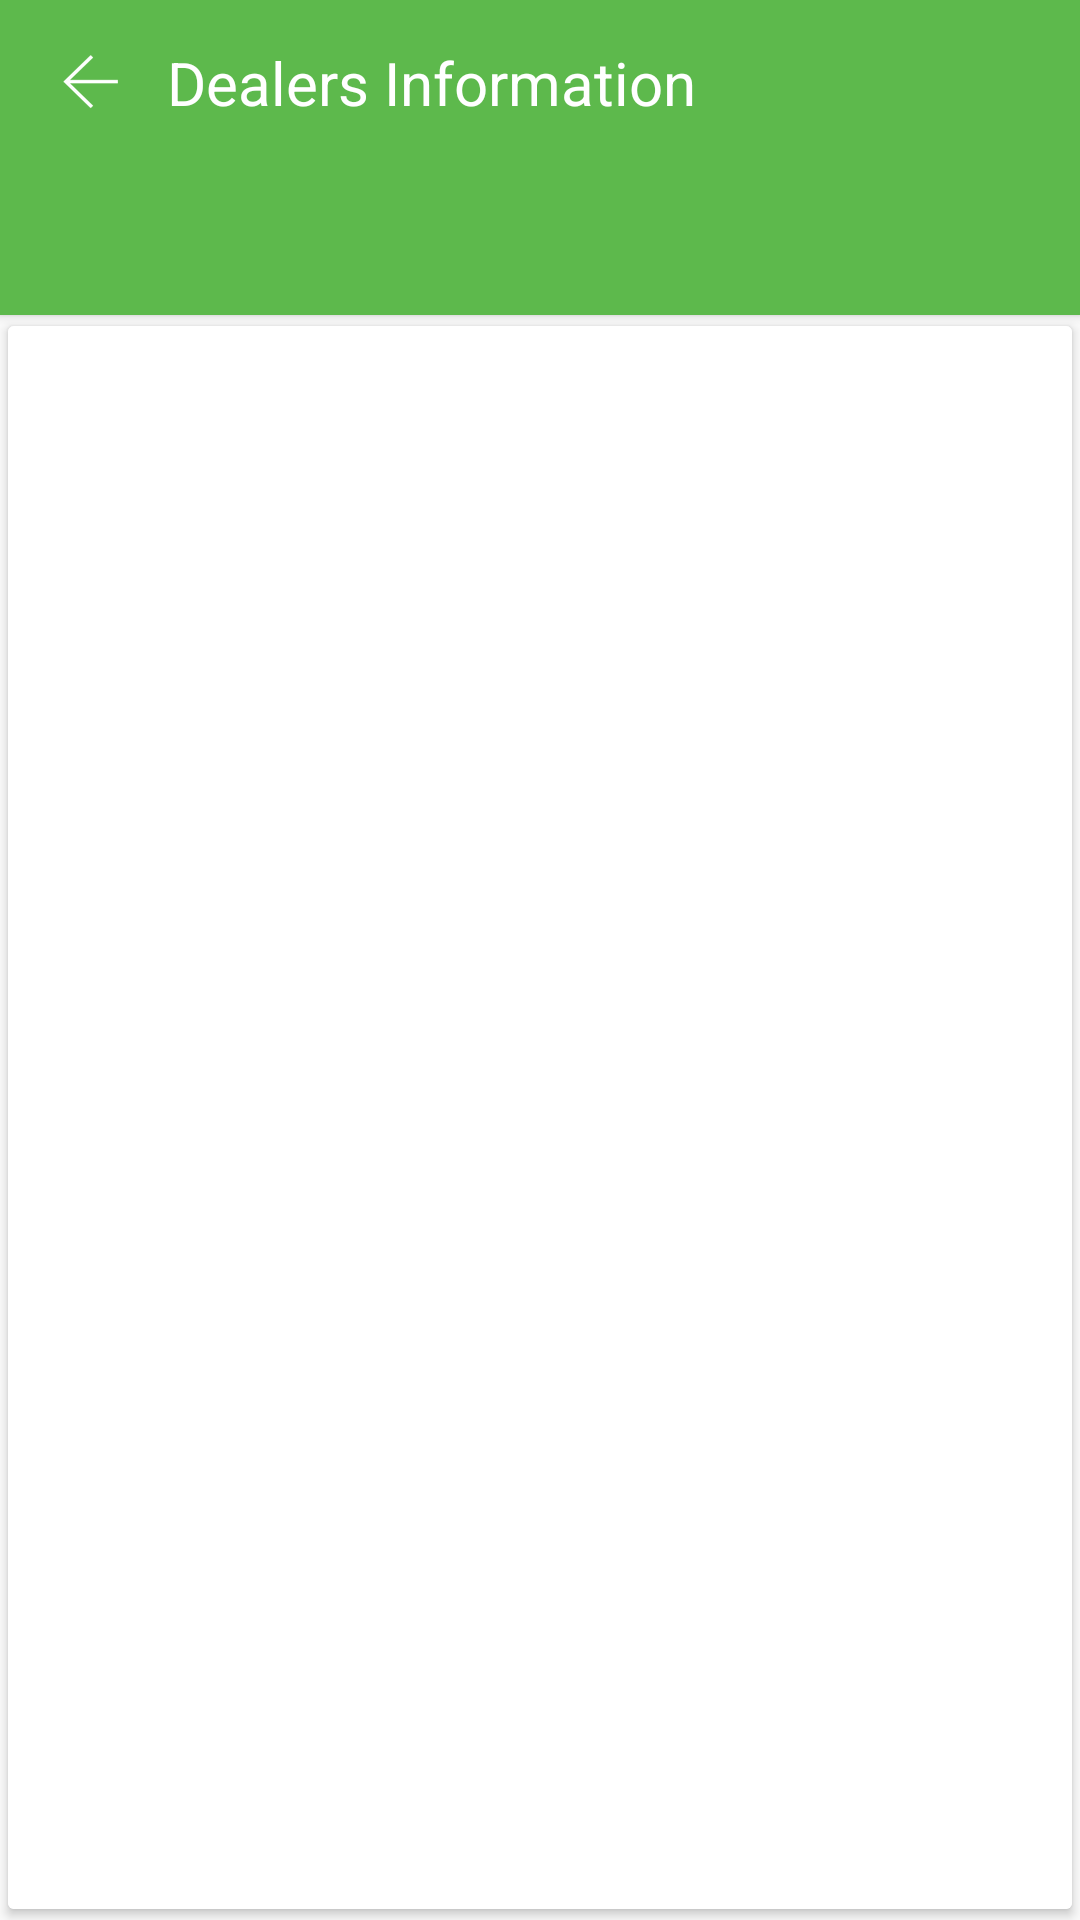

This screen was rendered from an Android layout file. Write that file and the resources it references.
<!-- AndroidManifest.xml: application theme AppTheme.NoActionBar -->
<!-- res/layout/usefull_information_fragment.xml -->
<?xml version="1.0" encoding="utf-8"?>
<RelativeLayout
	xmlns:android="http://schemas.android.com/apk/res/android"
	xmlns:app="http://schemas.android.com/apk/res-auto"
	xmlns:card_view="http://schemas.android.com/apk/res-auto"
	xmlns:tools="http://schemas.android.com/tools"
	android:layout_width="match_parent"
	android:layout_height="match_parent"
	android:orientation="vertical">

	<android.support.v7.widget.CardView
		android:id="@+id/cardview"
		android:layout_width="match_parent"
		android:layout_height="wrap_content"
		android:background="@color/colorWhite"
		card_view:cardCornerRadius="0dp"
		card_view:cardUseCompatPadding="false"
		card_view:contentPadding="0dp"
		>

		<RelativeLayout
			android:layout_width="match_parent"
			android:layout_height="wrap_content">

			<RelativeLayout
				android:id="@+id/rvActionBar"
				android:layout_width="match_parent"
				android:layout_height="55dp"
				android:layout_alignParentStart="true"
				android:layout_alignParentTop="true"
				android:background="@color/colorGreen">

				<ImageView
					android:id="@+id/ivHome"
					android:layout_width="wrap_content"
					android:layout_height="wrap_content"
					android:layout_alignParentStart="true"
					android:layout_centerVertical="true"
					android:layout_marginStart="20dp"
					android:contentDescription="@null"
					android:src="@drawable/back"/>

				<TextView
					android:id="@+id/tvHeading"
					android:layout_width="wrap_content"
					android:layout_height="wrap_content"
					android:layout_centerVertical="true"
					android:layout_marginStart="15sp"
					android:layout_toEndOf="@id/ivHome"
					android:text="@string/Useful"
					android:textColor="#FFFFFF"
					android:textSize="20sp"
					/>

				<RelativeLayout
					android:id="@+id/rv_click"
					android:layout_width="130dp"
					android:layout_height="match_parent">
				</RelativeLayout>

			</RelativeLayout>

			<android.support.design.widget.TabLayout
				android:id="@+id/tablayout"
				fontPath="fonts/Pangram-Medium.otf"
				android:layout_width="match_parent"
				android:layout_height="50dp"
				android:layout_below="@+id/rvActionBar"
                android:background="@color/colorGreen"
				app:tabBackground="@color/colorGreen"
                app:tabGravity="fill"
				app:tabIndicatorColor="@color/colorWhite"
                app:tabMode="scrollable"
				app:tabSelectedTextColor="@color/colorWhite"
				app:tabTextAppearance="@style/customTabLayout"
				app:tabTextColor="@color/colorWhite"
				tools:ignore="MissingPrefix"

				/>
		</RelativeLayout>

	</android.support.v7.widget.CardView>

	<android.support.v7.widget.CardView
		android:layout_width="match_parent"
		android:layout_height="wrap_content"
		android:layout_below="@id/cardview"
		card_view:cardCornerRadius="2dp"
		card_view:cardUseCompatPadding="true"
		card_view:contentPadding="0dp"

		>
	<android.support.v4.view.ViewPager
		android:id="@+id/content_viewpager"
		android:layout_width="match_parent"
		android:layout_height="match_parent"
		android:layout_below="@id/cardview"
		android:background="@color/colorWhite"/>

	</android.support.v7.widget.CardView>

</RelativeLayout>
<!-- resources referenced by this layout -->
<resources>
  <color name="colorGreen">#5DB94C</color>
  <color name="colorWhite">#FFFFFF</color>
  <!-- drawable back: png bitmap (drawable-hdpi, 593 bytes) -->
  <string name="Useful">Dealers Information</string>
  <style name="customTabLayout" parent="Widget.Design.TabLayout">
  		<item name="tabIndicatorColor">@color/colorWhite</item>
  		<item name="tabIndicatorHeight">2dp</item>
  		<item name="tabPaddingStart">12dp</item>
  		<item name="tabPaddingEnd">12dp</item>
  		<item name="textAllCaps">false</item>
  		<item name="android:dividerPadding">2dp</item>
  		<item name="android:textSize">16sp</item>
  		<item name="android:textColor">@color/colorWhite</item>
  		<item name="android:divider">@android:color/black</item>
  		<item name="tabBackground">@color/colorGreen</item>
  		<item name="tabSelectedTextColor">@color/colorWhite</item>
  	</style>
  <style name="AppTheme.NoActionBar">
  		<item name="windowActionBar">false</item>
  		<item name="windowNoTitle">true</item>
  	</style>
</resources>
